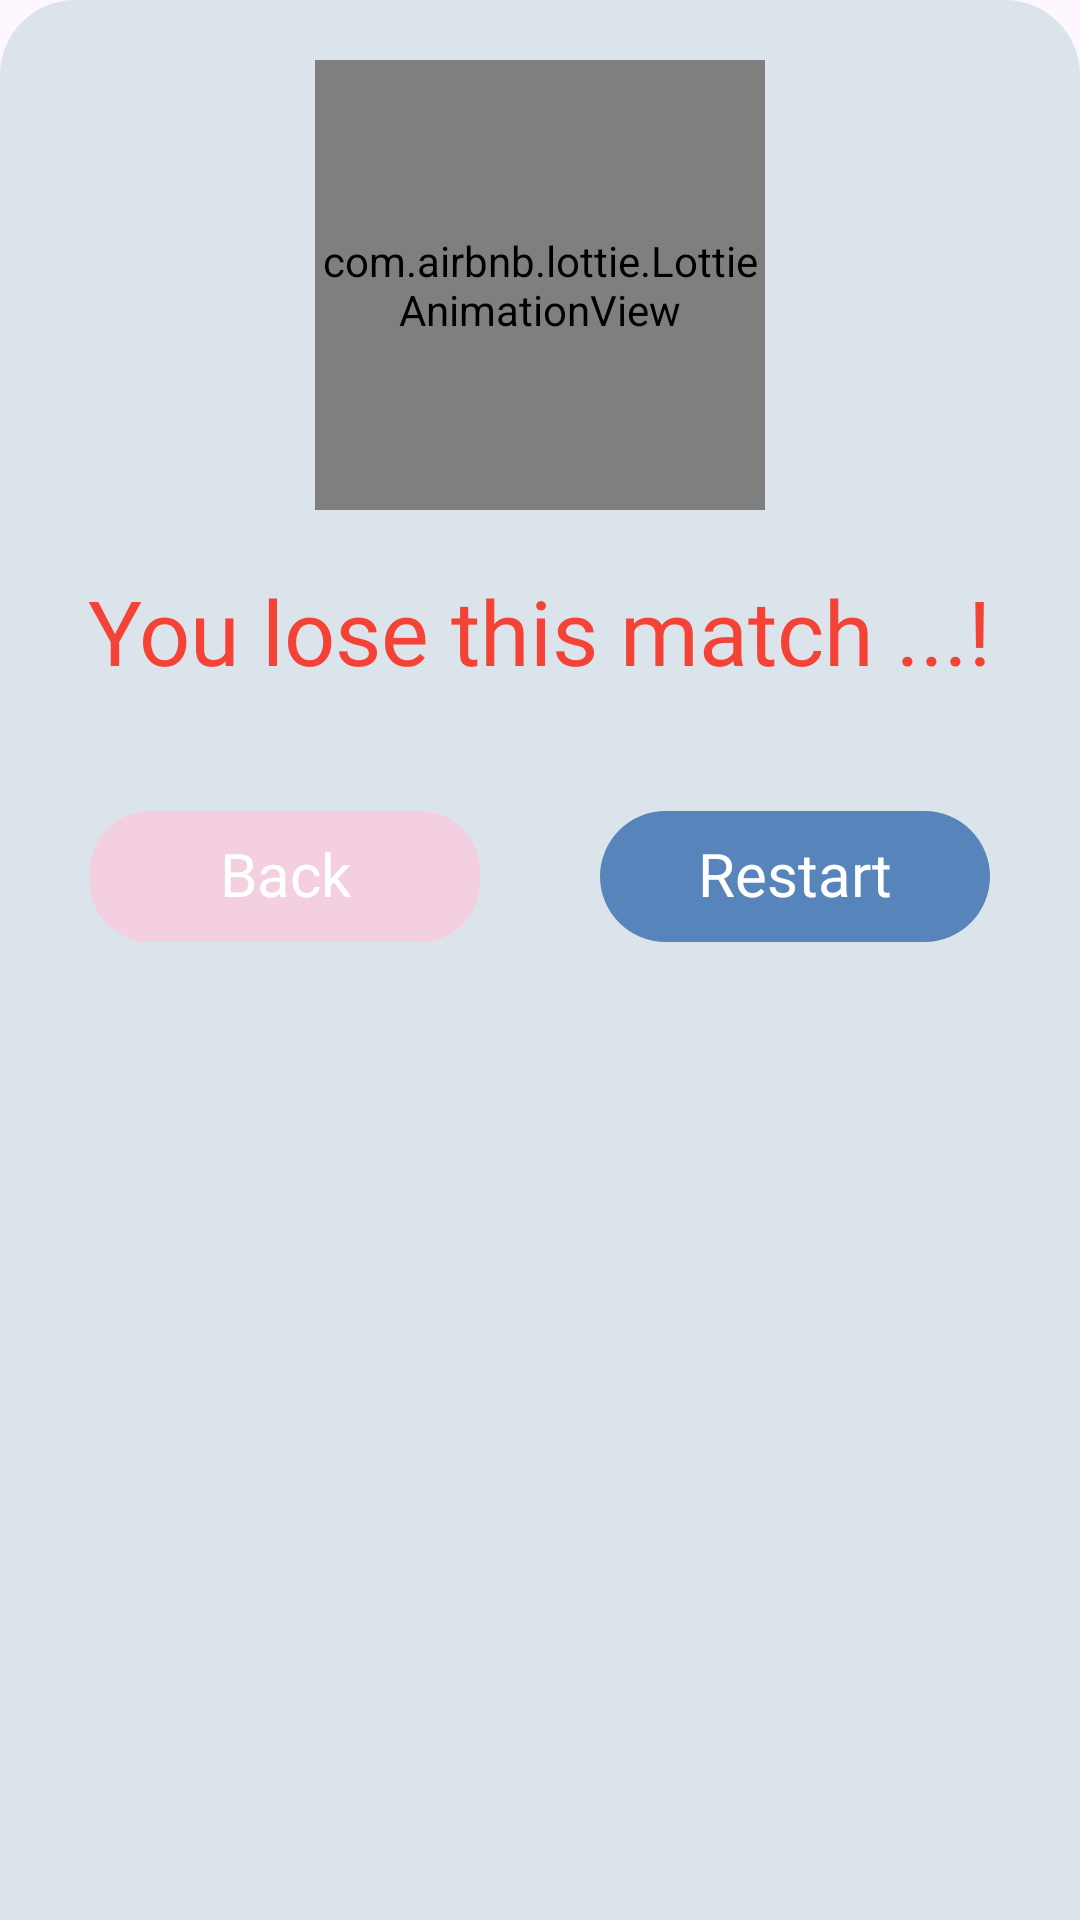

Write the Android layout XML for this screen, with the resource values it uses.
<!-- AndroidManifest.xml: application theme Theme.TicTacHero -->
<!-- res/layout/lose_and_win_bottom_sheet_custom_view.xml -->
<?xml version="1.0" encoding="utf-8"?>
<RelativeLayout xmlns:android="http://schemas.android.com/apk/res/android"
    android:layout_width="match_parent"
    android:layout_height="wrap_content"
    android:background="@drawable/light_blue_bottom_sheet_background"
    android:padding="10dp"
    xmlns:app="http://schemas.android.com/apk/res-auto">

    <com.airbnb.lottie.LottieAnimationView
        android:id="@+id/bottom_sheet_animation"
        android:layout_width="150dp"
        android:layout_height="150dp"
        android:layout_centerHorizontal="true"
        android:layout_marginTop="10dp"
        app:lottie_autoPlay="true"
        app:lottie_loop="true"
        app:lottie_rawRes="@raw/lose_animation"/>

    <TextView
        android:id="@+id/bottom_sheet_message_text"
        android:layout_width="wrap_content"
        android:layout_height="wrap_content"
        android:text ="@string/you_lose_text"
        android:layout_below="@+id/bottom_sheet_animation"
        android:textSize="30sp"
        android:fontFamily="@font/orbitron_semibold"
        android:layout_centerHorizontal="true"
        android:textColor="@color/red"
        android:layout_marginTop="20dp"
        />
    <LinearLayout
        android:layout_width="match_parent"
        android:layout_height="wrap_content"
        android:orientation="horizontal"
        android:weightSum="2"
        android:layout_marginTop="20dp"
        android:layout_below="@+id/bottom_sheet_message_text"
        >

        <TextView
            android:id="@+id/bottom_sheet_back_btn"
            android:layout_width="156dp"
            android:layout_height="wrap_content"
            android:background="@drawable/roze_background"
            android:padding="10dp"
            android:layout_weight="1"
            android:includeFontPadding="false"
            android:text="@string/back_string"
            android:layout_margin="20dp"
            android:fontFamily="@font/orbitron_semibold"
android:textSize="20dp"
            android:textColor="@color/white"
android:gravity="center"
            />
             <TextView
                 android:id="@+id/bottom_sheet_restart_btn"
                 android:layout_width="156dp"
            android:layout_height="wrap_content"
            android:background="@drawable/deep_blue_background"
            android:padding="10dp"
            android:layout_weight="1"
            android:text="@string/restart_text"
                 android:layout_margin="20dp"
                 android:textSize="20dp"
                 android:includeFontPadding="false"
                 android:fontFamily="@font/orbitron_semibold"
                 android:textColor="@color/white"
android:gravity="center"
            />


    </LinearLayout>
</RelativeLayout>
<!-- resources referenced by this layout -->
<resources>
  <color name="red">#F44336</color>
  <color name="white">#FFFFFFFF</color>
  <!-- drawable deep_blue_background (drawable) -->
  <?xml version="1.0" encoding="utf-8"?>
  <shape xmlns:android="http://schemas.android.com/apk/res/android"
      android:shape="rectangle"
      >
  <solid
      android:color="@color/deep_blue"/>
      <corners
          android:radius="25dp"/>
  </shape>
  <!-- drawable light_blue_bottom_sheet_background (drawable) -->
  <?xml version="1.0" encoding="utf-8"?>
  <shape xmlns:android="http://schemas.android.com/apk/res/android"
      android:shape="rectangle"
      >
  <solid
      android:color="@color/light_light_blue"/>
  
      <corners
      android:topRightRadius="25dp"
          android:topLeftRadius="25dp"/>
  
  </shape>
  <!-- drawable roze_background (drawable) -->
  <?xml version="1.0" encoding="utf-8"?>
  <shape xmlns:android="http://schemas.android.com/apk/res/android"
      android:shape="rectangle"
      >
  <solid
      android:color="@color/light_rose"/>
      <corners
          android:radius="20dp"/>
  </shape>
  <string name="back_string">Back</string>
  <string name="restart_text">Restart</string>
  <string name="you_lose_text">You lose this match ...!</string>
  <style name="Theme.TicTacHero" parent="Base.Theme.TicTacHero" />
  <color name="deep_blue">#5784BA</color>
  <color name="light_light_blue">#DBE4EB</color>
  <color name="light_rose">#F4CFDF</color>
  <style name="Base.Theme.TicTacHero" parent="Theme.Material3.DayNight.NoActionBar">
          <item name="colorPrimary">@color/deep_blue</item>
          <item name="colorPrimaryDark">@color/deep_blue</item>
          <item name="colorAccent">@color/gray</item>
          <item name="android:windowLightStatusBar">true</item>
          <item name="colorOnPrimary">@color/white</item>
          <item name="android:navigationBarColor">@color/white</item>
          <item name="colorOnSecondary">@color/black</item>
          <item name="colorOnTertiary">@color/white</item>
          <item name="colorError">@color/primary</item>
          <item name="colorOnError">@color/white</item>
          <item name="progressBarStyle">@color/white</item>
      </style>
  <color name="gray">#B9B7B7</color>
  <color name="black">#FF000000</color>
  <color name="primary">#ff3131</color>
</resources>
